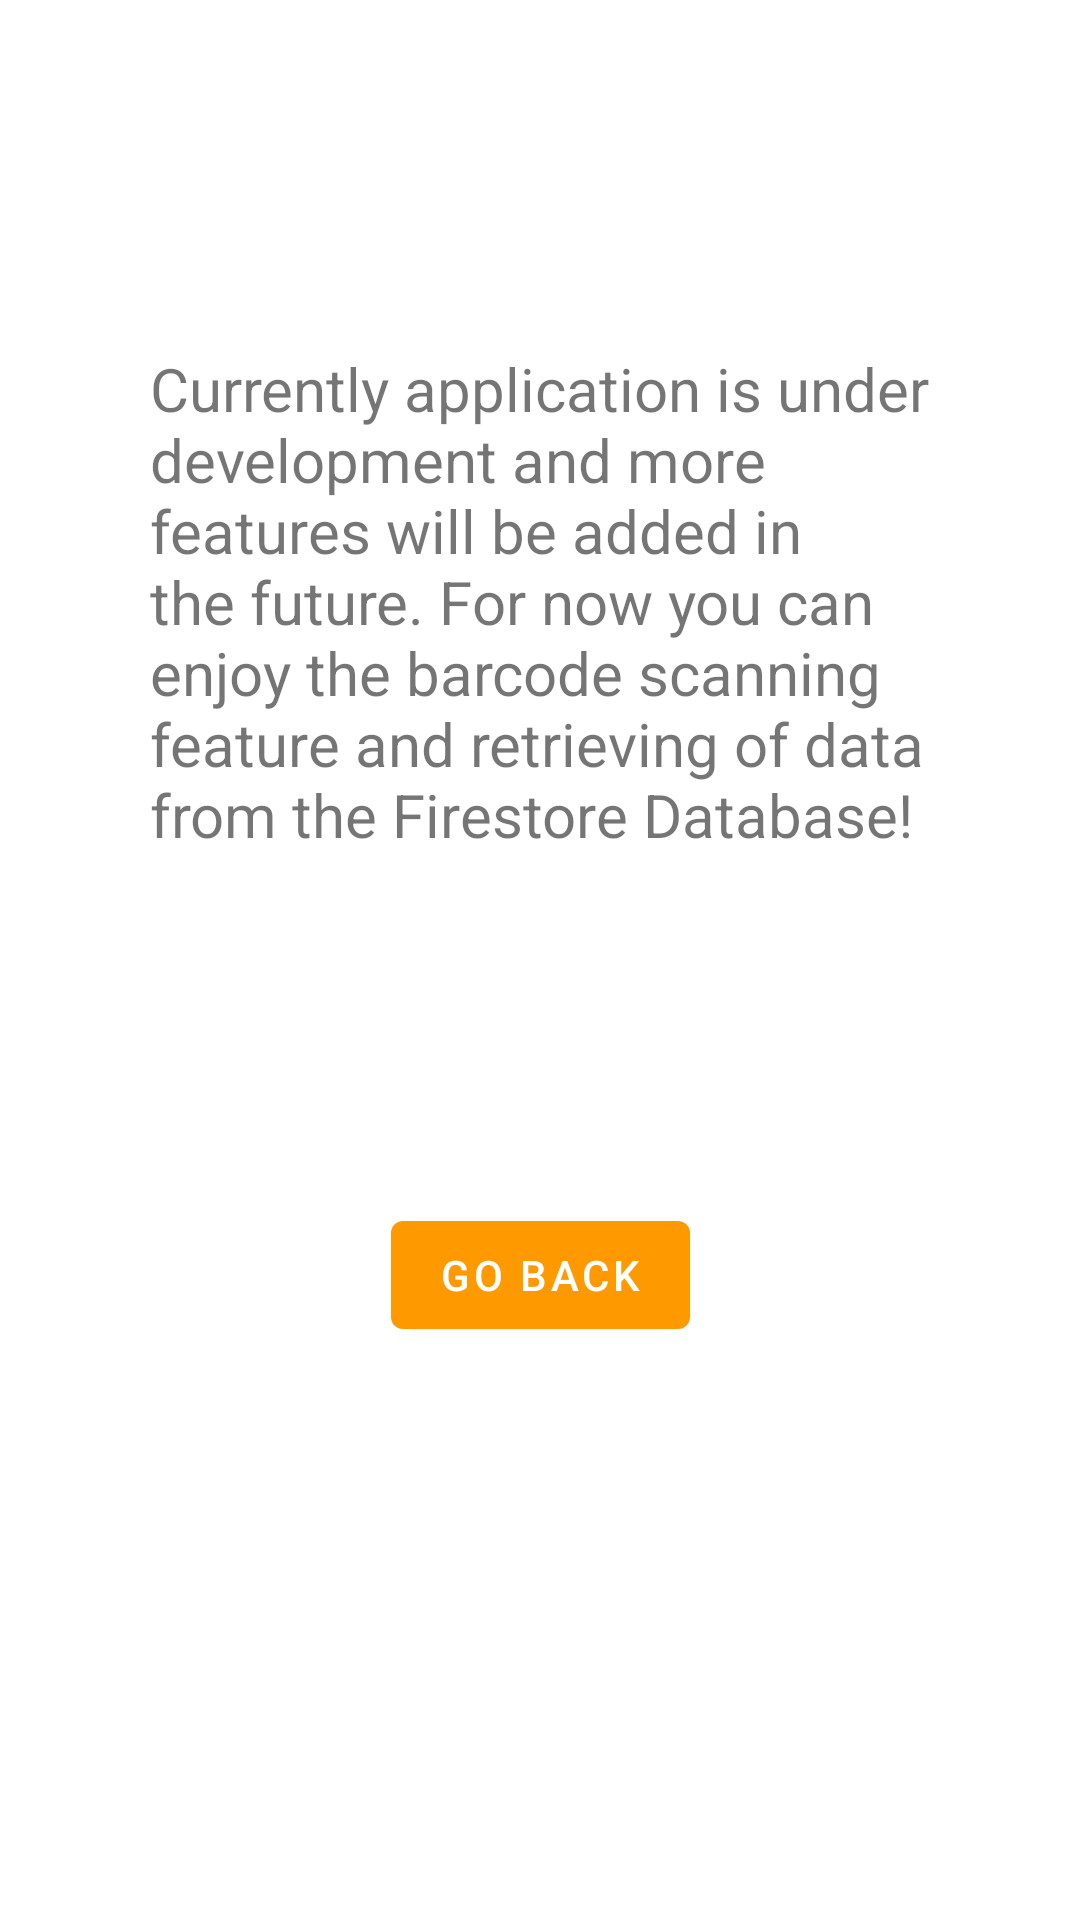

Layout XML and referenced resources for this Android screen:
<!-- AndroidManifest.xml: application theme Theme.Shop_assistant -->
<!-- res/layout/fragment_second.xml -->
<?xml version="1.0" encoding="utf-8"?>
<androidx.constraintlayout.widget.ConstraintLayout xmlns:android="http://schemas.android.com/apk/res/android"
    xmlns:app="http://schemas.android.com/apk/res-auto"
    xmlns:tools="http://schemas.android.com/tools"
    android:layout_width="match_parent"
    android:layout_height="match_parent"
    tools:context=".SecondFragment">

    <TextView
        android:id="@+id/textview_second"
        android:layout_width="wrap_content"
        android:layout_height="wrap_content"
        app:layout_constraintBottom_toTopOf="@id/button_second"
        app:layout_constraintEnd_toEndOf="parent"
        app:layout_constraintStart_toStartOf="parent"
        app:layout_constraintTop_toTopOf="parent" />

    <Button
        android:id="@+id/button_second"
        android:layout_width="wrap_content"
        android:layout_height="wrap_content"
        android:text="Go back"
        app:layout_constraintBottom_toBottomOf="parent"
        app:layout_constraintEnd_toEndOf="parent"
        app:layout_constraintStart_toStartOf="parent"
        app:layout_constraintTop_toBottomOf="@id/textview_second" />

    <TextView
        android:id="@+id/textView"
        android:layout_width="0dp"
        android:layout_height="wrap_content"
        android:layout_marginStart="50dp"
        android:layout_marginEnd="50dp"
        android:text="Currently application is under development and more features will be added in the future. For now you can enjoy the barcode scanning feature and retrieving of data from the Firestore Database!"
        android:textSize="20sp"
        app:layout_constraintBottom_toTopOf="@+id/button_second"
        app:layout_constraintEnd_toEndOf="parent"
        app:layout_constraintStart_toStartOf="parent"
        app:layout_constraintTop_toTopOf="parent" />
</androidx.constraintlayout.widget.ConstraintLayout>
<!-- resources referenced by this layout -->
<resources>
  <style name="Theme.Shop_assistant" parent="Theme.MaterialComponents.DayNight.DarkActionBar">
          
          <item name="colorPrimary">@color/orange_500</item>
          <item name="colorPrimaryVariant">@color/orange_700</item>
          <item name="colorOnPrimary">@color/white</item>
          
          <item name="colorSecondary">@color/teal_200</item>
          <item name="colorSecondaryVariant">@color/teal_700</item>
          <item name="colorOnSecondary">@color/black</item>
          
          <item name="android:statusBarColor" tools:targetApi="l">?attr/colorPrimaryVariant</item>
          
      </style>
  <color name="orange_500">#FF9900</color>
  <color name="orange_700">#FF8000</color>
  <color name="white">#FFFFFFFF</color>
  <color name="teal_200">#FF03DAC5</color>
  <color name="teal_700">#FF018786</color>
  <color name="black">#FF000000</color>
</resources>
